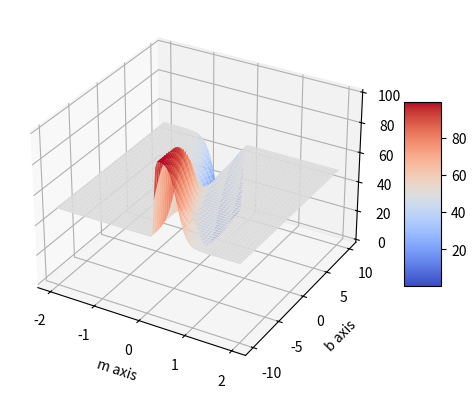
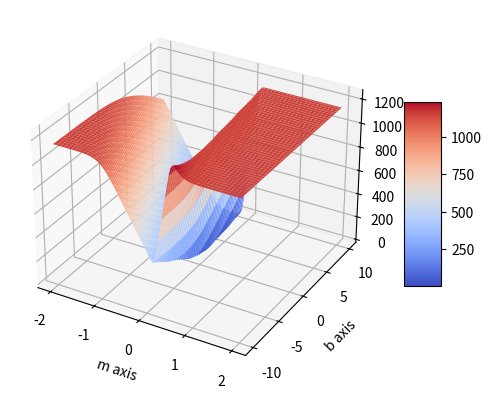

Write Python code to recreate these figures, in order.
import numpy as np
from mpl_toolkits.mplot3d import Axes3D 
import matplotlib.pyplot as plt
from matplotlib import cm


def squared_loss(X, y, m, b):
    return ((y.reshape(1,-1) - m*X.T - b)**2).sum(axis=1)

def plot_loss(X, y, fun=squared_loss):

    fig = plt.figure()
    ax = fig.add_subplot(111, projection='3d')
    m = np.linspace(-2, 2, 100)
    b = np.linspace(-10, 10, 100)
    M, B = np.meshgrid(m, b)
    Ls = fun(X, y, M.reshape(-1,1), B.reshape(-1,1))
    L = Ls.reshape(M.shape)

    # ax.contour3D(M, B, L)
    surf = ax.plot_surface(M, B, L,cmap=cm.coolwarm)
    fig.colorbar(surf, shrink=0.5, aspect=5)

    ax.set_xlabel('m axis')
    ax.set_ylabel('b axis')
    ax.set_zlabel('L axis')

    plt.show()

if __name__ == "__main__":
    x_A = 1.7 * np.random.randn(50) + 13
    x_B = 3.5 * np.random.randn(50) + 60

    X_data = np.concatenate([x_A, x_B], axis=0).reshape(-1,1)
    y_data = np.concatenate([np.ones_like(x_A), np.zeros_like(x_B)], axis=0)

    def sigmoid(Z):
        return 1/(1 + (np.e)**-Z)

    def squared_loss_with_sigmoid(X, y, m, b):
        y_pred = sigmoid(m*X.T + b)
        return ((y.reshape(1,-1) - y_pred)**2).sum(axis=1)

    def log_loss(X, y, m, b):
        y_true = y
        y_pred = sigmoid(m*X.T + b)
        ix_zeros = np.arange(0, y_true.shape[0])[y_true.reshape(-1) == 0]
        ix_ones = np.arange(0, y_true.shape[0])[y_true.reshape(-1) == 1]
        
        y_zero = np.log(1 - y_pred[:, ix_zeros] + 1e-10).sum(axis=1)
        y_one = np.log(y_pred[:, ix_ones] + 1e-10).sum(axis=1)

        return -1 * (y_zero + y_one)


    plot_loss(X_data, y_data, fun=squared_loss_with_sigmoid)
    plot_loss(X_data, y_data, fun=log_loss)
